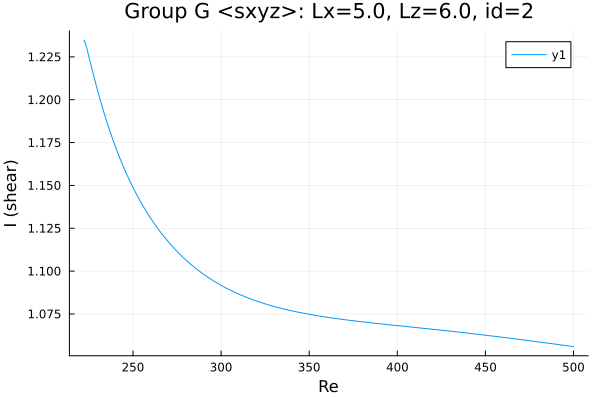

The file beside this chart, header and first rows:
Re, shear
222.2, 1.234
222.2, 1.234
222.2, 1.234
222.2, 1.234
222.2, 1.234
222.2, 1.234
222.2, 1.234
222.2, 1.234
222.2, 1.234
222.3, 1.235
222.3, 1.235
223.8, 1.23
225.2, 1.224
226.6, 1.218
228, 1.213
229.4, 1.207
229.9, 1.205
231.4, 1.2
232.6, 1.196
234, 1.191
235.4, 1.186
236.9, 1.182
238.3, 1.178
239.7, 1.174
241.1, 1.17
242.5, 1.166
243.9, 1.162
245.3, 1.159
246.8, 1.156
248.2, 1.153
249.6, 1.15
251, 1.147
252.4, 1.144
253.8, 1.141
255.2, 1.139
256.7, 1.136
258.1, 1.134
259.5, 1.132
260.9, 1.129
262.3, 1.127
263.7, 1.125
265.1, 1.123
266.6, 1.121
268, 1.12
269.4, 1.118
270.8, 1.116
272.2, 1.115
273.1, 1.114
274.5, 1.112
275.9, 1.111
276, 1.11
277.4, 1.109
278.9, 1.108
280.3, 1.106
281.7, 1.105
283.1, 1.104
284.5, 1.102
285.9, 1.101
287.3, 1.1
288.8, 1.099
... 173 more rows
